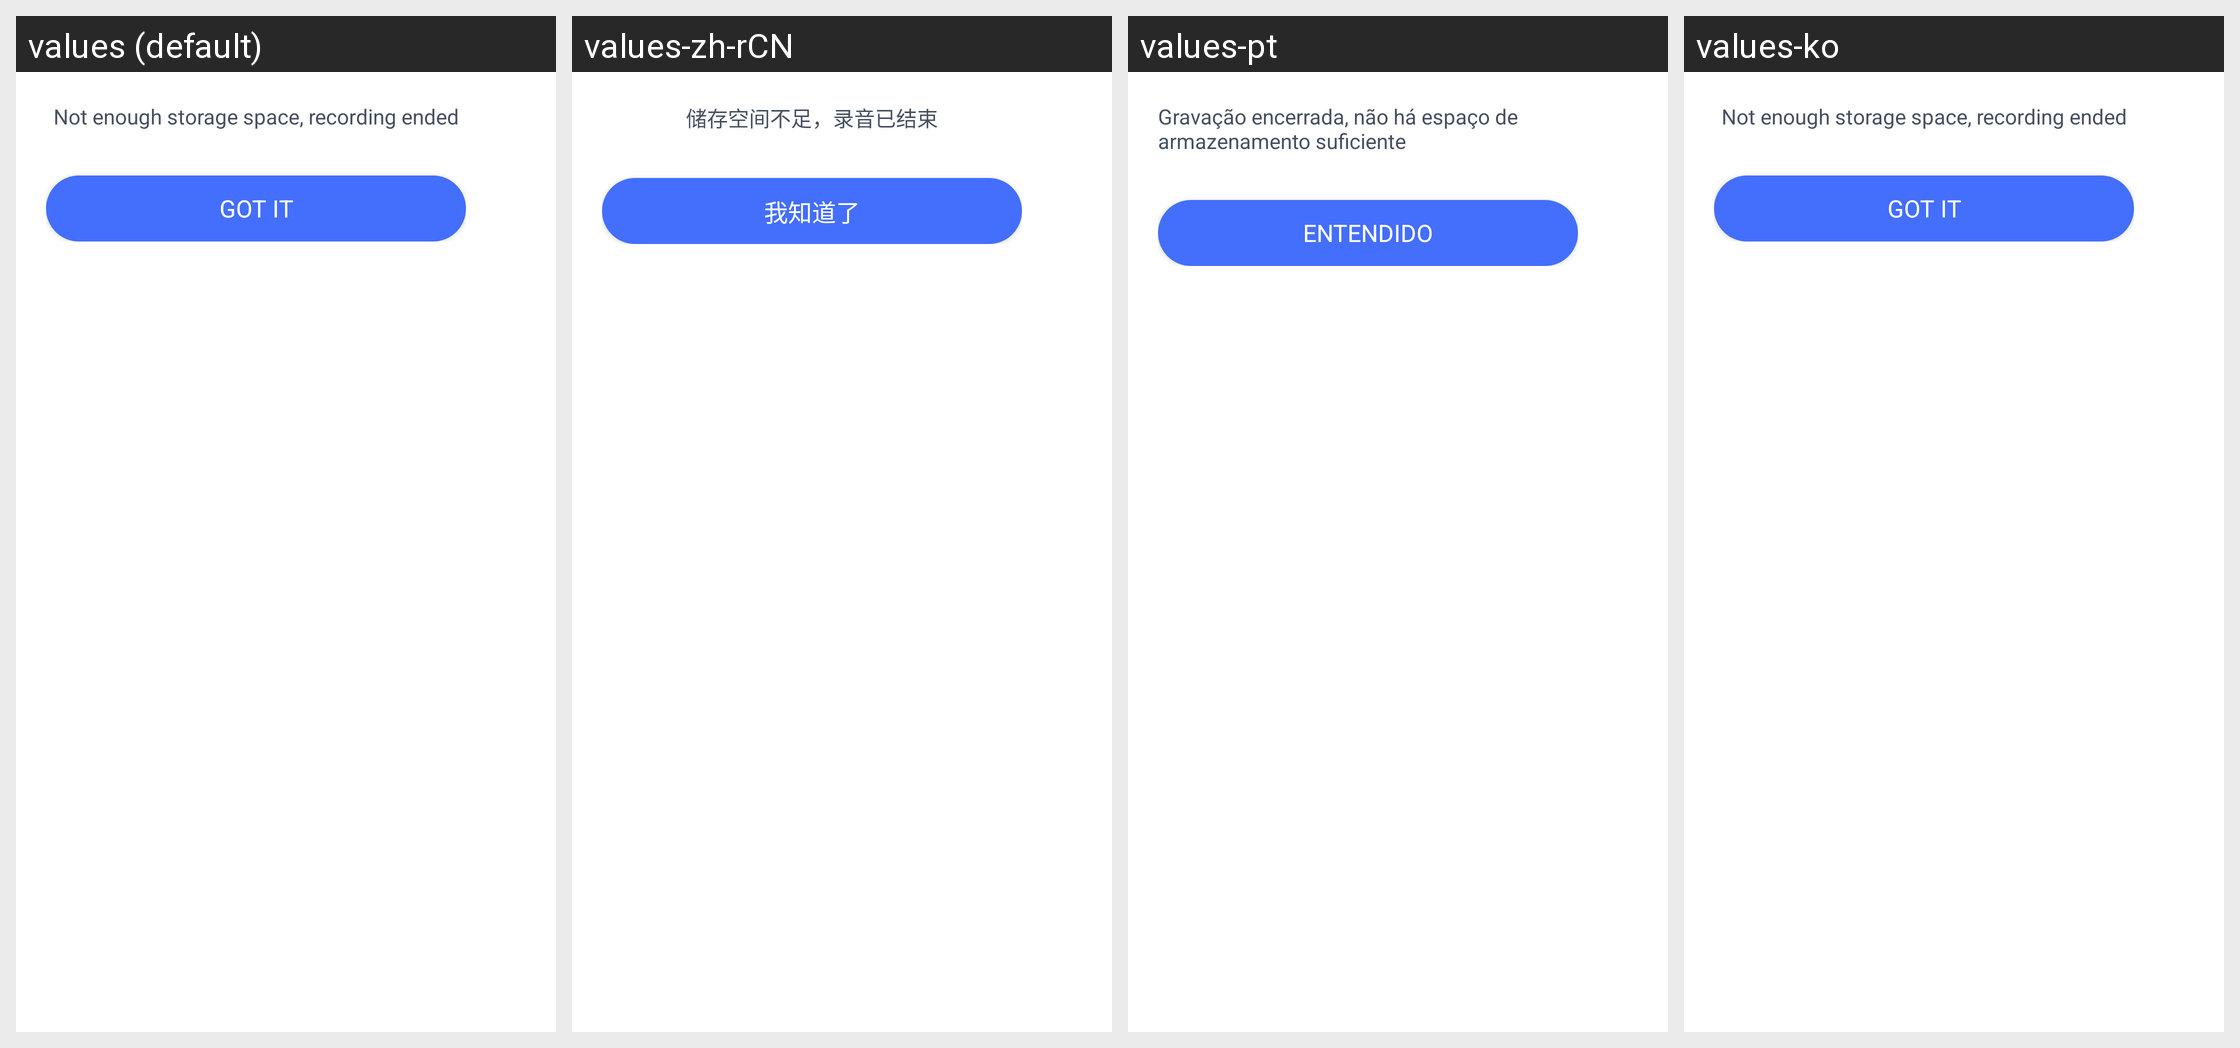

Locale-by-locale string values for the Android screen shown in this grid:
Android screen res/layout/parent_recording_dialog.xml rendered under 4 locales, left to right: values (default), values-zh-rCN, values-pt, values-ko. Device: Nexus 5 (rendered at 1080×1920; each locale shown at half size, 540×960, under a caption strip naming it); theme AppTheme.
Other locales in the repository, not shown: values-af, values-am, values-ar, values-as, values-az, values-be, values-bg, values-bn, values-bs, values-ca, values-cs, values-da, values-de, values-el, values-en-rCA, values-en-rGB, values-en-rIN, values-en-rXC, values-es, values-es-rUS, values-et, values-eu, values-fa, values-fi, values-fr, values-fr-rCA, values-gl, values-gu, values-hr, values-hu, values-hy, values-in, values-is, values-it, values-iw, values-ja, values-ka, values-kk, values-km, values-kn, values-ky, values-lo, values-lt, values-lv, values-mk, values-ml, values-mn, values-mr, values-ms, values-my, values-nb, values-ne, values-nl, values-or, values-pa, values-pl, values-pt-rBR, values-pt-rPT, values-ro, values-ru, values-si, values-sk, values-sl, values-sq, values-sr, values-sv, values-sw, values-ta, values-te, values-th, values-tl, values-tr, values-uk, values-ur, values-uz, values-vi, values-zh-rHK, values-zh-rTW, values-zu.
Strings drawn on this screen, with the default value and each locale's value (text and hints the layout hard-codes, and strings that could not be matched under every locale, appear in the picture but are not listed):

parent_recording_no_space
  values: Not enough storage space, recording ended
  values-zh-rCN: 储存空间不足，录音已结束
  values-pt: Gravação encerrada, não há espaço de armazenamento suficiente
  values-ko: Not enough storage space, recording ended  [not translated; the default value is used]

Common_gotit_tip
  values: Got it
  values-zh-rCN: 我知道了
  values-pt: Entendido
  values-ko: Got it  [not translated; the default value is used]
